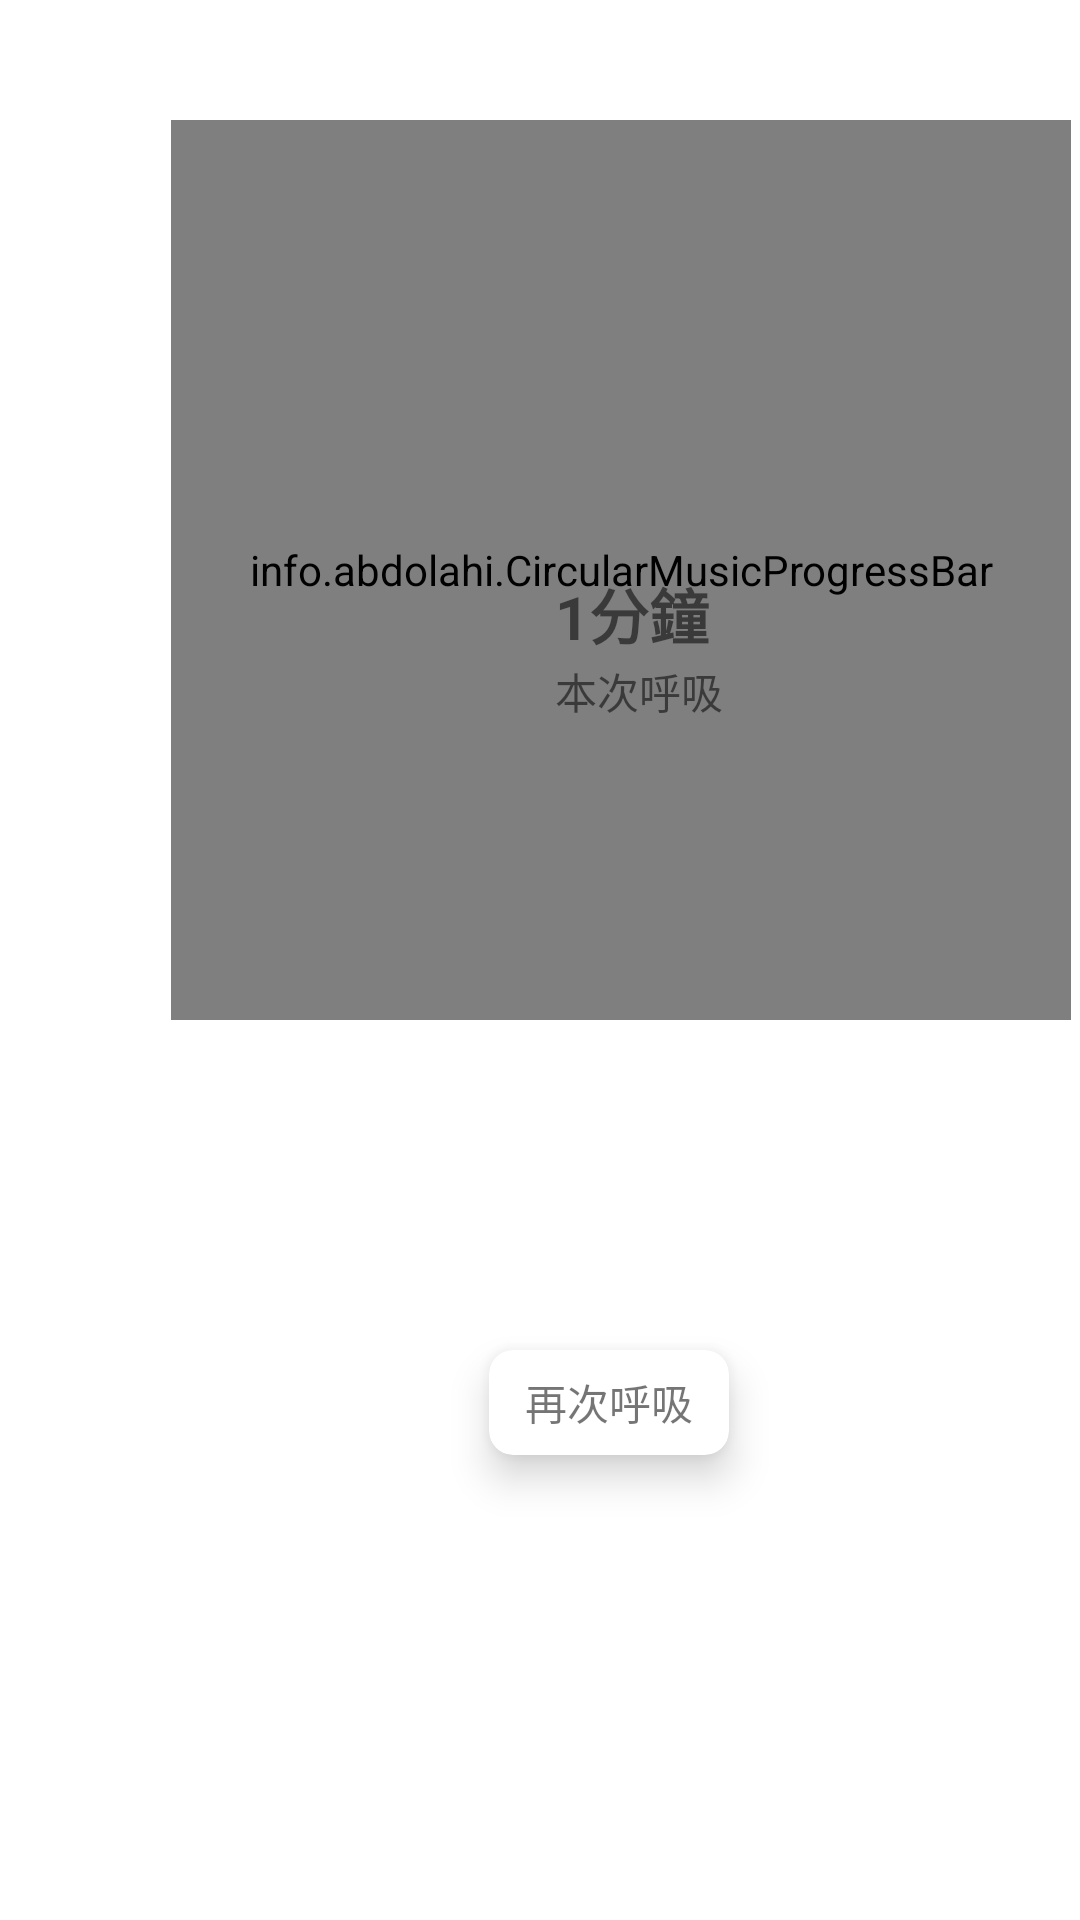

Here is an Android app screen rendered from its layout file. Give the layout XML and the strings, colors and styles it references.
<!-- AndroidManifest.xml: application theme recycletheme -->
<!-- res/layout/activity_finish.xml -->
<?xml version="1.0" encoding="utf-8"?>
<RelativeLayout xmlns:android="http://schemas.android.com/apk/res/android"
    xmlns:app="http://schemas.android.com/apk/res-auto"
    xmlns:tools="http://schemas.android.com/tools"
    android:layout_width="match_parent"
    android:layout_height="match_parent"
    tools:context=".finishActivity">
    <info.abdolahi.CircularMusicProgressBar
    xmlns:app="http://schemas.android.com/apk/res-auto"

    android:layout_width="300dp"
    android:layout_height="300dp"
    android:layout_marginLeft="57dp"
    android:layout_marginTop="40dp"
    android:src="#FFFFFF"
    app:border_color="#00796B"
    app:border_width="2dp"
    app:centercircle_diammterer="1"
    app:draw_anticlockwise="false"

    app:progress_color="#80CBC4"
    app:progress_startAngle="-90" />
    <TextView
        android:layout_marginLeft="185dp"
        android:layout_marginTop="220dp"
        android:text="本次呼吸"
        android:layout_width="wrap_content"
        android:layout_height="wrap_content" />
    <TextView
        android:layout_marginLeft="185dp"
        android:layout_marginTop="190dp"
        android:textSize="20dp"
        android:textStyle="bold"
        android:text="1分鐘"
        android:layout_width="wrap_content"
        android:layout_height="wrap_content" />
    <android.support.v7.widget.CardView
        android:id="@+id/rebreath"
        android:layout_width="80dp"
        android:layout_height="35dp"
        android:layout_marginLeft="163dp"
        android:layout_marginTop="450dp"
        android:background="#FFFFFF"
        app:cardCornerRadius="8dp"
        app:cardElevation="8dp">

    <TextView
        android:layout_width="wrap_content"
        android:layout_height="wrap_content"
        android:layout_gravity="center"
        android:text="再次呼吸" />
    </android.support.v7.widget.CardView>
</RelativeLayout>
<!-- resources referenced by this layout -->
<resources>
  <style name="recycletheme" parent="AppTheme" />
  <style name="AppTheme" parent="Theme.AppCompat.Light.NoActionBar">
          
          <item name="android:textColorPrimary">@color/textcolorprimary</item>
          <item name="colorPrimary">#ffffff</item>
          <item name="colorPrimaryDark">#ffffff</item>
          <item name="colorAccent">@color/colorAccent</item>
          <item name="android:fitsSystemWindows">true</item>
          <item name="android:navigationBarColor">#ffffff</item>
          <item name="android:windowBackground">@color/colorPrimary</item>
  
          
      </style>
  <color name="textcolorprimary">#000203</color>
  <color name="colorAccent">#FF4081</color>
  <color name="colorPrimary">#ffffff</color>
</resources>
